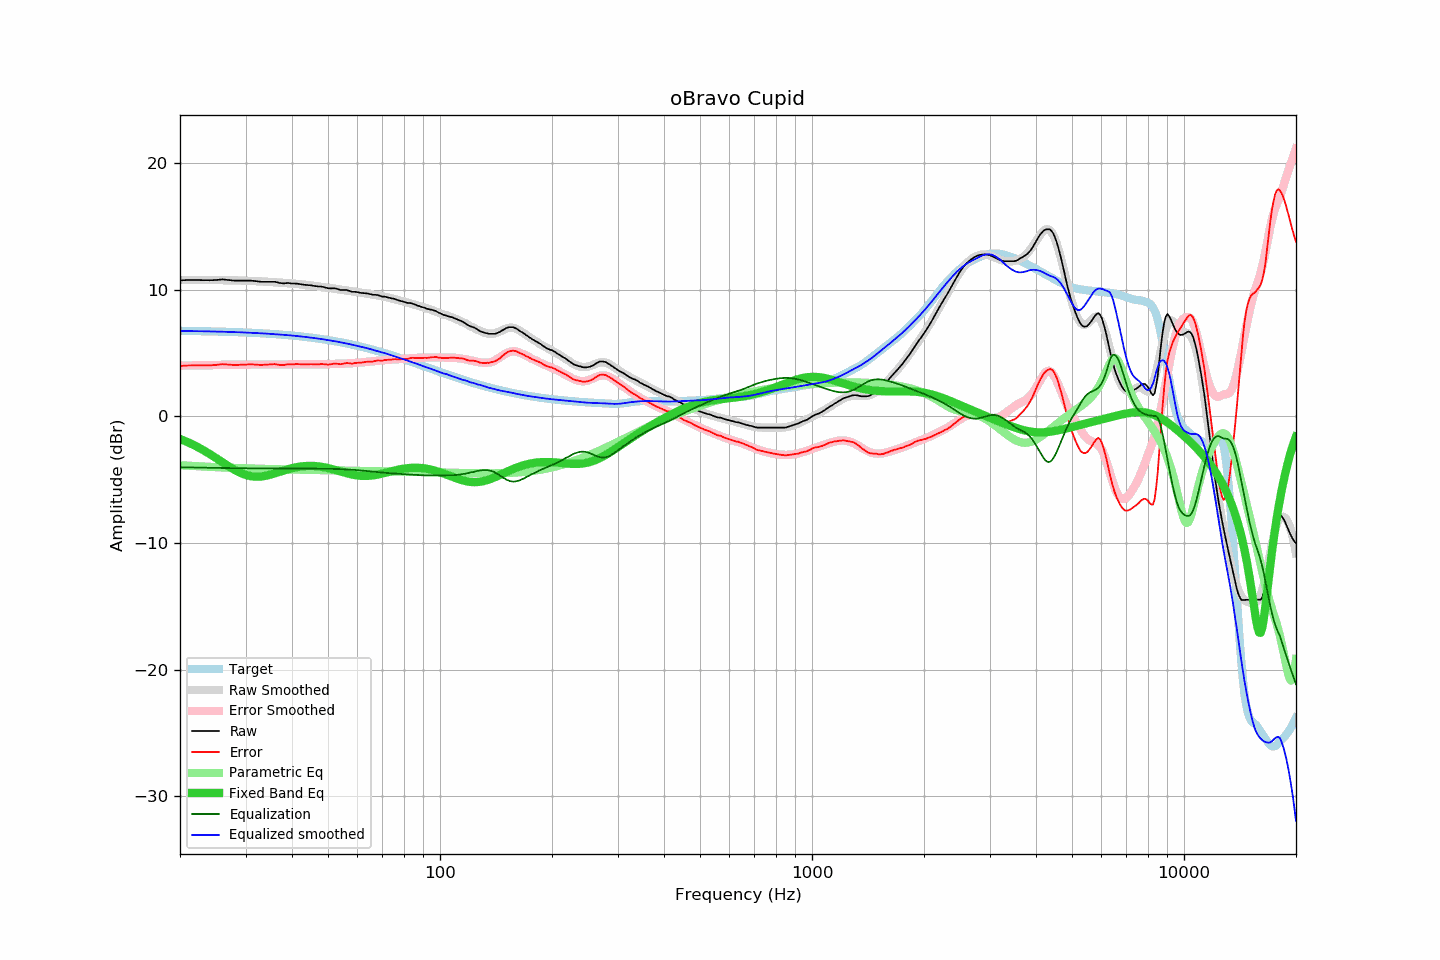

Source data for this figure (header and first rows):
frequency, raw, error, smoothed, error_smoothed, equalization, parametric_eq, equalized_raw, equalized_smoothed, target
20, 10.75, 3.99, 10.77, 4.02, -4.02, -1.78, 6.73, 6.75, 6.76
21, 10.78, 4.03, 10.77, 4.03, -4.03, -2.04, 6.75, 6.75, 6.75
22, 10.78, 4.04, 10.78, 4.04, -4.04, -2.32, 6.74, 6.74, 6.74
23, 10.77, 4.04, 10.78, 4.05, -4.05, -2.63, 6.72, 6.73, 6.73
24, 10.76, 4.04, 10.78, 4.06, -4.06, -2.95, 6.70, 6.72, 6.72
25, 10.78, 4.07, 10.77, 4.07, -4.07, -3.29, 6.71, 6.71, 6.71
26, 10.83, 4.13, 10.77, 4.07, -4.07, -3.62, 6.76, 6.70, 6.70
27, 10.78, 4.10, 10.76, 4.08, -4.08, -3.93, 6.70, 6.68, 6.68
28, 10.73, 4.06, 10.75, 4.09, -4.09, -4.21, 6.64, 6.67, 6.67
29, 10.73, 4.08, 10.74, 4.09, -4.09, -4.44, 6.64, 6.65, 6.65
30, 10.73, 4.10, 10.73, 4.10, -4.10, -4.62, 6.63, 6.63, 6.63
31, 10.73, 4.12, 10.71, 4.10, -4.10, -4.72, 6.63, 6.61, 6.61
32, 10.69, 4.10, 10.69, 4.10, -4.10, -4.76, 6.59, 6.59, 6.59
33, 10.64, 4.07, 10.67, 4.10, -4.10, -4.75, 6.54, 6.57, 6.57
34, 10.64, 4.09, 10.65, 4.10, -4.10, -4.69, 6.54, 6.55, 6.55
35, 10.64, 4.11, 10.62, 4.10, -4.10, -4.60, 6.54, 6.52, 6.53
36, 10.64, 4.14, 10.60, 4.10, -4.10, -4.49, 6.54, 6.50, 6.50
37, 10.55, 4.07, 10.58, 4.10, -4.10, -4.38, 6.45, 6.48, 6.48
38, 10.51, 4.06, 10.56, 4.11, -4.11, -4.27, 6.40, 6.45, 6.45
39, 10.55, 4.13, 10.53, 4.11, -4.11, -4.18, 6.44, 6.42, 6.42
40, 10.50, 4.11, 10.50, 4.11, -4.11, -4.09, 6.39, 6.39, 6.39
41, 10.50, 4.14, 10.48, 4.11, -4.11, -4.02, 6.39, 6.36, 6.36
42, 10.46, 4.13, 10.45, 4.12, -4.12, -3.97, 6.34, 6.33, 6.33
43, 10.41, 4.11, 10.41, 4.12, -4.12, -3.93, 6.29, 6.30, 6.30
44, 10.38, 4.12, 10.38, 4.12, -4.12, -3.91, 6.26, 6.26, 6.26
45, 10.36, 4.13, 10.35, 4.12, -4.12, -3.91, 6.24, 6.23, 6.23
46, 10.31, 4.12, 10.31, 4.12, -4.12, -3.92, 6.19, 6.19, 6.19
47, 10.27, 4.11, 10.28, 4.13, -4.13, -3.94, 6.14, 6.15, 6.16
48, 10.26, 4.14, 10.24, 4.13, -4.13, -3.98, 6.13, 6.12, 6.12
49, 10.20, 4.12, 10.20, 4.13, -4.13, -4.02, 6.07, 6.07, 6.08
50, 10.13, 4.09, 10.17, 4.13, -4.13, -4.08, 6.00, 6.03, 6.04
51, 10.12, 4.12, 10.13, 4.14, -4.14, -4.14, 5.98, 5.99, 6.00
52, 10.13, 4.18, 10.10, 4.15, -4.15, -4.21, 5.98, 5.95, 5.95
53, 10.07, 4.16, 10.06, 4.15, -4.15, -4.27, 5.92, 5.91, 5.91
54, 9.99, 4.13, 10.02, 4.16, -4.16, -4.34, 5.83, 5.86, 5.86
55, 9.99, 4.17, 9.99, 4.17, -4.17, -4.41, 5.82, 5.81, 5.82
56, 9.99, 4.22, 9.95, 4.18, -4.18, -4.48, 5.81, 5.77, 5.77
57, 9.93, 4.20, 9.92, 4.20, -4.20, -4.53, 5.73, 5.72, 5.73
58, 9.85, 4.17, 9.88, 4.21, -4.21, -4.59, 5.64, 5.67, 5.68
59, 9.85, 4.22, 9.85, 4.23, -4.23, -4.63, 5.62, 5.63, 5.63
60, 9.82, 4.24, 9.82, 4.24, -4.24, -4.66, 5.58, 5.58, 5.58
61, 9.77, 4.24, 9.79, 4.26, -4.26, -4.68, 5.51, 5.53, 5.53
62, 9.75, 4.27, 9.75, 4.28, -4.28, -4.70, 5.47, 5.47, 5.48
63, 9.73, 4.30, 9.72, 4.30, -4.30, -4.70, 5.43, 5.43, 5.43
64, 9.71, 4.33, 9.69, 4.32, -4.32, -4.69, 5.39, 5.38, 5.38
65, 9.66, 4.34, 9.66, 4.34, -4.34, -4.68, 5.32, 5.32, 5.32
66, 9.61, 4.34, 9.63, 4.36, -4.36, -4.66, 5.25, 5.27, 5.27
67, 9.61, 4.39, 9.60, 4.38, -4.38, -4.63, 5.23, 5.22, 5.22
68, 9.59, 4.42, 9.57, 4.40, -4.40, -4.59, 5.19, 5.17, 5.17
69, 9.53, 4.42, 9.53, 4.42, -4.42, -4.55, 5.11, 5.11, 5.11
70, 9.47, 4.41, 9.50, 4.44, -4.44, -4.51, 5.03, 5.06, 5.06
71, 9.47, 4.47, 9.46, 4.45, -4.45, -4.46, 5.02, 5.01, 5.00
72, 9.42, 4.47, 9.42, 4.47, -4.47, -4.42, 4.95, 4.95, 4.95
73, 9.38, 4.48, 9.37, 4.48, -4.48, -4.37, 4.90, 4.89, 4.90
74, 9.33, 4.49, 9.33, 4.49, -4.49, -4.33, 4.84, 4.84, 4.84
75, 9.31, 4.52, 9.29, 4.50, -4.50, -4.29, 4.81, 4.78, 4.79
76, 9.26, 4.53, 9.24, 4.52, -4.52, -4.25, 4.74, 4.73, 4.73
77, 9.19, 4.51, 9.20, 4.53, -4.53, -4.21, 4.66, 4.67, 4.68
78, 9.14, 4.52, 9.16, 4.54, -4.54, -4.18, 4.60, 4.62, 4.62
79, 9.10, 4.53, 9.12, 4.55, -4.55, -4.15, 4.55, 4.57, 4.57
... 553 more rows
